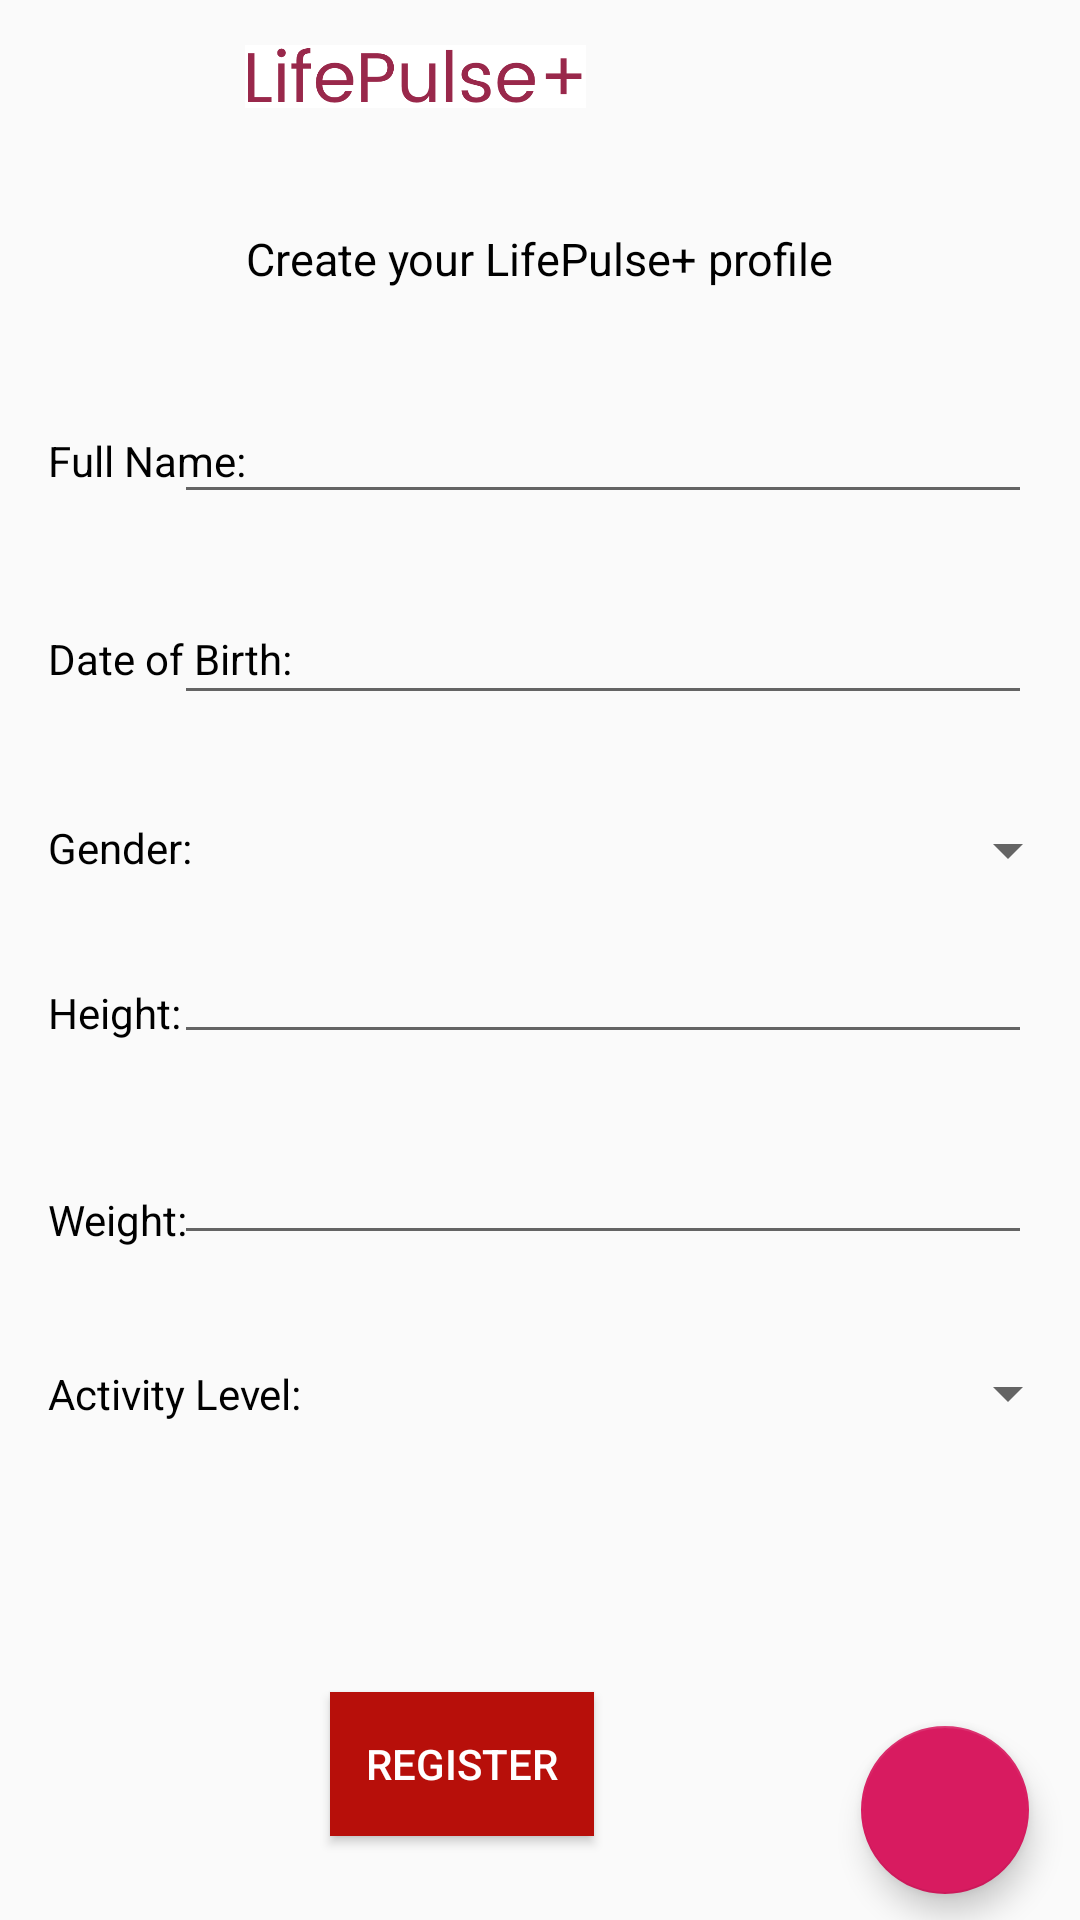

Layout XML and referenced resources for this Android screen:
<!-- AndroidManifest.xml: application theme AppTheme -->
<!-- res/layout/activity_user.xml -->
<?xml version="1.0" encoding="utf-8"?>
<android.support.constraint.ConstraintLayout xmlns:android="http://schemas.android.com/apk/res/android"
    xmlns:app="http://schemas.android.com/apk/res-auto"
    xmlns:tools="http://schemas.android.com/tools"
    android:layout_width="match_parent"
    android:layout_height="match_parent"
    >


    <ImageView
        android:id="@+id/imageView7"
        android:layout_width="55dp"
        android:layout_height="38dp"
        android:layout_marginStart="28dp"
        android:layout_marginTop="10dp"
        app:layout_constraintStart_toStartOf="parent"
        app:layout_constraintTop_toTopOf="parent"
        app:srcCompat="@drawable/heart_pulse_icon" />

    <ImageView
        android:id="@+id/imageView8"
        android:layout_width="163dp"
        android:layout_height="21dp"
        android:layout_marginTop="15dp"
        android:layout_marginEnd="140dp"
        app:layout_constraintEnd_toEndOf="parent"
        app:layout_constraintTop_toTopOf="parent"
        app:srcCompat="@drawable/lifepulse_logo" />

    <TextView
        android:id="@+id/textView13"
        android:layout_width="wrap_content"
        android:layout_height="wrap_content"
        android:layout_marginStart="176dp"
        android:layout_marginTop="40dp"
        android:layout_marginEnd="176dp"
        android:text="@string/create_your_lifepulse_profile"
        android:textColor="@color/black"
        android:textSize="15sp"
        app:layout_constraintEnd_toEndOf="parent"
        app:layout_constraintStart_toStartOf="parent"
        app:layout_constraintTop_toBottomOf="@+id/imageView8" />

    <TextView
        android:id="@+id/textView14"
        android:layout_width="wrap_content"
        android:layout_height="wrap_content"
        android:layout_marginStart="16dp"
        android:layout_marginTop="96dp"
        android:text="@string/full_name"
        android:textColor="@color/black"
        app:layout_constraintStart_toStartOf="parent"
        app:layout_constraintTop_toBottomOf="@+id/imageView7" />

    <EditText
        android:id="@+id/etFullName"
        android:layout_width="286dp"
        android:layout_height="39dp"
        android:layout_marginTop="36dp"
        android:layout_marginEnd="16dp"
        android:ems="10"
        android:inputType="textPersonName"
        app:layout_constraintEnd_toEndOf="parent"
        app:layout_constraintTop_toBottomOf="@+id/textView13" />

    <TextView
        android:id="@+id/textView15"
        android:layout_width="wrap_content"
        android:layout_height="wrap_content"
        android:layout_marginStart="16dp"
        android:layout_marginTop="47dp"
        android:text="@string/date_of_birth"
        android:textColor="@color/black"
        app:layout_constraintStart_toStartOf="parent"
        app:layout_constraintTop_toBottomOf="@+id/textView14" />

    <EditText
        android:id="@+id/etDob"
        android:layout_width="286dp"
        android:layout_height="39dp"
        android:layout_marginTop="28dp"
        android:layout_marginEnd="16dp"
        android:ems="10"
        android:inputType="date"
        app:layout_constraintEnd_toEndOf="parent"
        app:layout_constraintTop_toBottomOf="@+id/etFullName" />

    <TextView
        android:id="@+id/textView16"
        android:layout_width="wrap_content"
        android:layout_height="wrap_content"
        android:layout_marginStart="16dp"
        android:layout_marginTop="44dp"
        android:text="@string/gender"
        android:textColor="@color/black"
        app:layout_constraintStart_toStartOf="parent"
        app:layout_constraintTop_toBottomOf="@+id/textView15" />

    <Spinner
        android:id="@+id/genderSpinner"
        android:layout_width="296dp"
        android:layout_height="34dp"
        android:layout_marginTop="28dp"
        app:layout_constraintEnd_toEndOf="parent"
        app:layout_constraintTop_toBottomOf="@+id/etDob" />

    <TextView
        android:id="@+id/textView17"
        android:layout_width="wrap_content"
        android:layout_height="wrap_content"
        android:layout_marginStart="16dp"
        android:layout_marginTop="36dp"
        android:text="@string/height"
        android:textColor="@color/black"
        app:layout_constraintStart_toStartOf="parent"
        app:layout_constraintTop_toBottomOf="@+id/textView16" />

    <EditText
        android:id="@+id/etHeight"
        android:layout_width="286dp"
        android:layout_height="39dp"
        android:layout_marginTop="12dp"
        android:layout_marginEnd="16dp"
        android:ems="10"
        android:inputType="number"
        app:layout_constraintEnd_toEndOf="parent"
        app:layout_constraintTop_toBottomOf="@+id/genderSpinner" />

    <TextView
        android:id="@+id/textView18"
        android:layout_width="wrap_content"
        android:layout_height="wrap_content"
        android:layout_marginStart="16dp"
        android:layout_marginTop="50dp"
        android:text="@string/weight"
        android:textColor="@color/black"
        app:layout_constraintStart_toStartOf="parent"
        app:layout_constraintTop_toBottomOf="@+id/textView17" />

    <EditText
        android:id="@+id/etWeight"
        android:layout_width="286dp"
        android:layout_height="39dp"
        android:layout_marginTop="28dp"
        android:layout_marginEnd="16dp"
        android:ems="10"
        android:inputType="number"
        app:layout_constraintEnd_toEndOf="parent"
        app:layout_constraintTop_toBottomOf="@+id/etHeight" />

    <Button
        android:id="@+id/btnRegister"
        android:layout_width="wrap_content"
        android:layout_height="wrap_content"
        android:layout_marginStart="162dp"
        android:layout_marginEnd="162dp"
        android:layout_marginBottom="28dp"
        android:background="@color/dark_red"
        android:text="@string/register"
        android:textColor="@color/white"
        app:layout_constraintBottom_toBottomOf="parent"
        app:layout_constraintEnd_toEndOf="parent"
        app:layout_constraintHorizontal_bias="1.0"
        app:layout_constraintStart_toStartOf="parent" />

    <TextView
        android:id="@+id/textView19"
        android:layout_width="wrap_content"
        android:layout_height="wrap_content"
        android:layout_marginStart="16dp"
        android:layout_marginTop="39dp"
        android:text="@string/activity_level"
        android:textColor="@color/black"
        app:layout_constraintStart_toStartOf="parent"
        app:layout_constraintTop_toBottomOf="@+id/textView18" />

    <Spinner
        android:id="@+id/activityLevelSpinner"
        android:layout_width="296dp"
        android:layout_height="34dp"
        android:layout_marginTop="29dp"
        app:layout_constraintEnd_toEndOf="parent"
        app:layout_constraintTop_toBottomOf="@+id/etWeight" />

    <android.support.design.widget.FloatingActionButton
        android:id="@+id/fabPlusUser"
        android:layout_width="wrap_content"
        android:layout_height="wrap_content"
        android:layout_marginTop="94dp"
        android:layout_marginEnd="17dp"
        android:clickable="true"
        app:layout_constraintEnd_toEndOf="parent"
        app:layout_constraintTop_toBottomOf="@+id/activityLevelSpinner"
        app:srcCompat="@drawable/add_plus_icon" />

    <android.support.design.widget.FloatingActionButton
        android:id="@+id/fabCameraUser"
        android:layout_width="wrap_content"
        android:layout_height="wrap_content"
        android:layout_marginEnd="17dp"
        android:layout_marginBottom="18dp"
        android:clickable="true"
        android:visibility="invisible"
        app:backgroundTint="@color/basic_fitness"
        app:layout_constraintBottom_toTopOf="@+id/fabPlusUser"
        app:layout_constraintEnd_toEndOf="parent"
        app:srcCompat="@drawable/camera_white" />


</android.support.constraint.ConstraintLayout>
<!-- resources referenced by this layout -->
<resources>
  <color name="basic_fitness">#B5DAED</color>
  <color name="black">#000000</color>
  <color name="dark_red">#b70f0a</color>
  <color name="white">#ffffff</color>
  <!-- drawable camera_white: png bitmap (drawable, 1901 bytes) -->
  <!-- drawable lifepulse_logo: png bitmap (drawable, 11874 bytes) -->
  <string name="activity_level">Activity Level:</string>
  <string name="create_your_lifepulse_profile">Create your LifePulse+ profile</string>
  <string name="date_of_birth">Date of Birth:</string>
  <string name="full_name">Full Name:</string>
  <string name="gender">Gender:</string>
  <string name="height">Height:</string>
  <string name="register">Register</string>
  <string name="weight">Weight:</string>
  <style name="AppTheme" parent="Theme.AppCompat.Light">
          
          <item name="colorPrimary">@color/colorPrimary</item>
          <item name="colorPrimaryDark">@color/colorPrimaryDark</item>
          <item name="colorAccent">@color/colorAccent</item>
      </style>
  <color name="colorPrimary">#008577</color>
  <color name="colorPrimaryDark">#b70f0a</color>
  <color name="colorAccent">#D81B60</color>
</resources>
